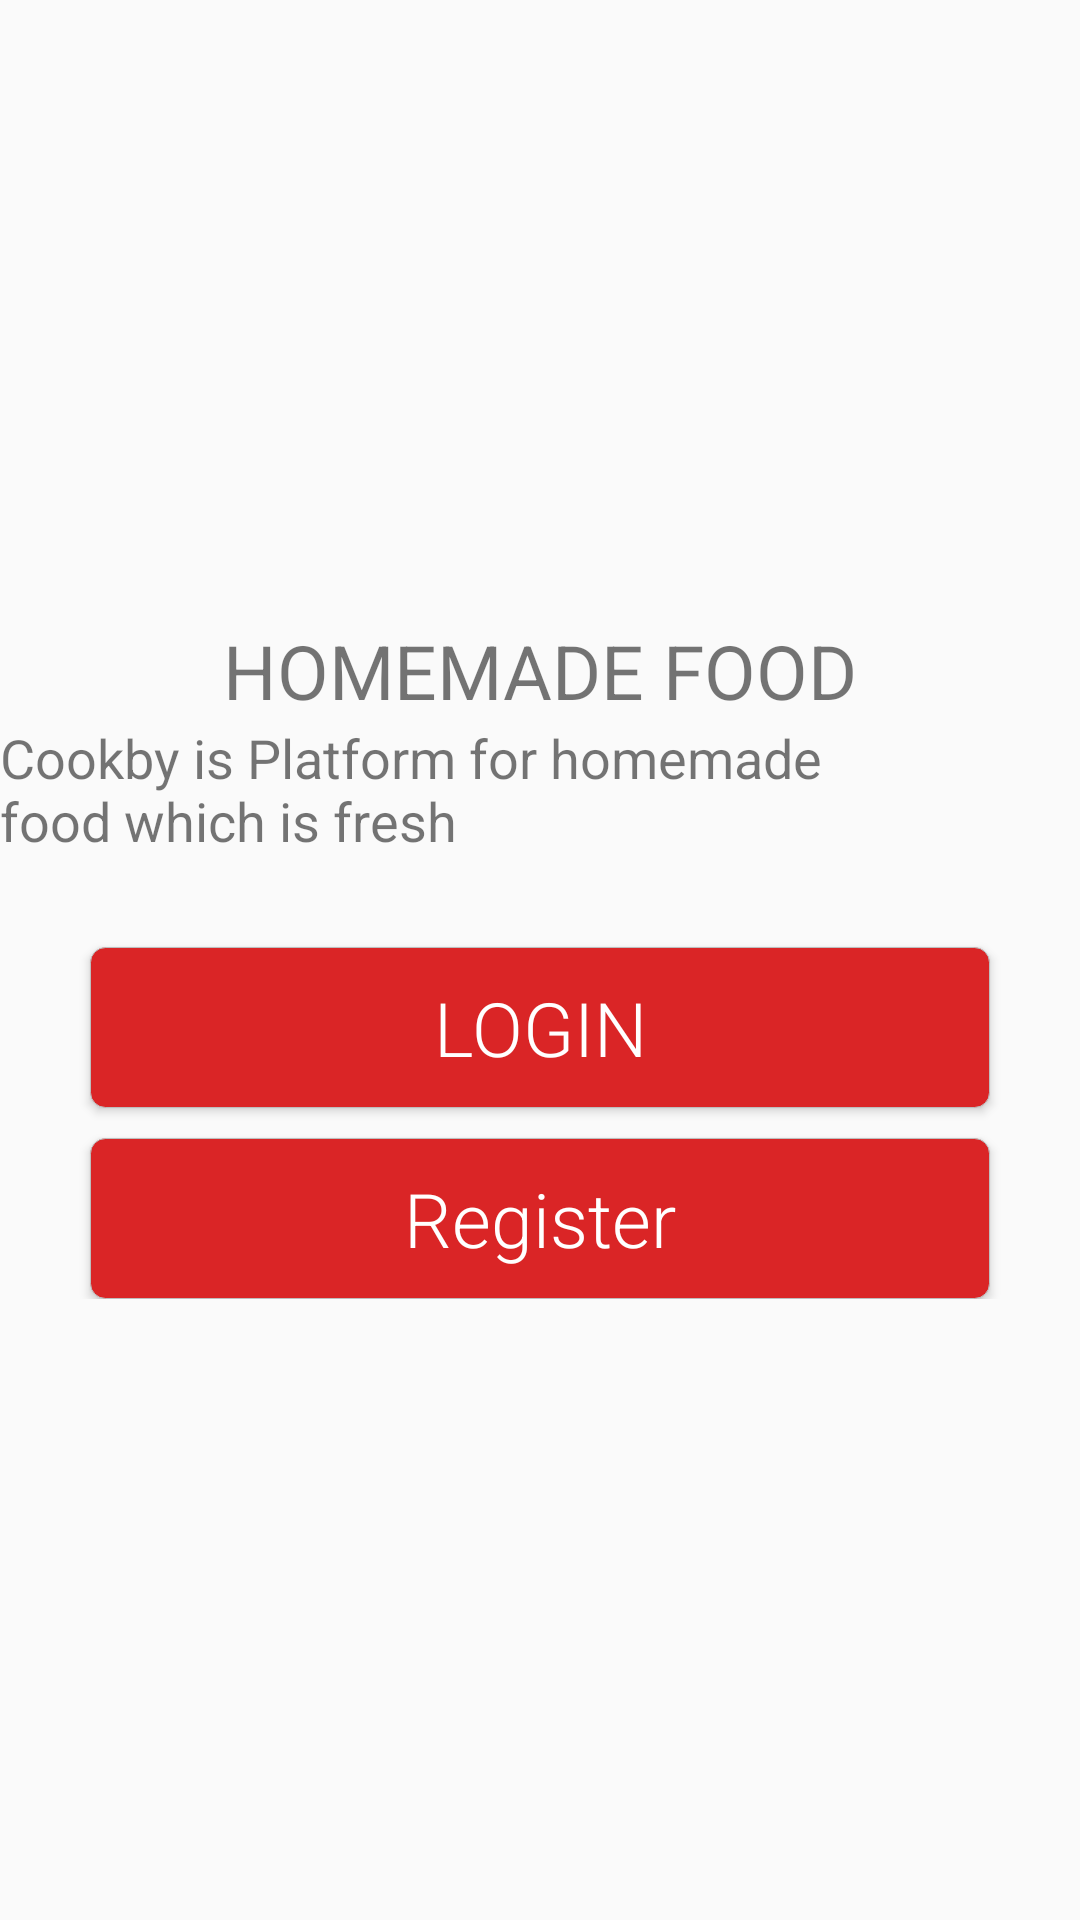

Produce the Android XML layout that renders to this screen, including the resource entries it uses.
<!-- AndroidManifest.xml: application theme AppTheme -->
<!-- res/layout/activity_main_page.xml -->
<?xml version="1.0" encoding="utf-8"?>
<RelativeLayout
    xmlns:android="http://schemas.android.com/apk/res/android"
    xmlns:app="http://schemas.android.com/apk/res-auto"
    xmlns:tools="http://schemas.android.com/tools"
    android:layout_width="match_parent"
    android:layout_height="match_parent"
    tools:context=".activities.MainPageAct"
    >


    <LinearLayout
        android:layout_width="match_parent"
        android:layout_height="wrap_content"
        android:layout_centerInParent="true"
        android:orientation="vertical"
        >
        <TextView
            android:id="@+id/txv_title"
            android:layout_width="wrap_content"
            android:layout_height="wrap_content"
            android:text="HOMEMADE FOOD"
            android:textSize="25sp"
            android:layout_gravity="center"
            />

        <TextView
            android:id="@+id/txv_description"
            android:layout_width="wrap_content"
            android:layout_height="wrap_content"
            android:text="Cookby is Platform for homemade
            food which is fresh"
            android:textSize="18sp"
            android:layout_below="@+id/txv_title"
            android:layout_gravity="center"
            />
        <Button
            android:id="@+id/btn_login"
            android:layout_width="300dp"
            android:layout_height="wrap_content"
            android:background="@drawable/round_btn_log"
            android:fontFamily="sans-serif-light"
            android:hint="LOGIN"
            android:inputType="textPersonName"
            android:padding="10dp"
            android:textColor="@color/color_white"
            android:textColorHint="@color/color_white"
            android:textSize="@dimen/text_size"
            android:layout_gravity="center"
            android:layout_marginTop="30dp"
            />

        <Button
            android:id="@+id/btn_register"
            android:layout_width="300dp"
            android:layout_height="wrap_content"
            android:background="@drawable/round_btn_log"
            android:fontFamily="sans-serif-light"
            android:hint="Register"
            android:inputType="textPersonName"
            android:padding="10dp"
            android:textColor="@color/color_white"
            android:textColorHint="@color/color_white"
            android:textSize="@dimen/text_size"
            android:layout_gravity="center"
            android:layout_marginTop="10dp"
            />
    </LinearLayout>




</RelativeLayout>
<!-- resources referenced by this layout -->
<resources>
  <color name="color_white">#fff</color>
  <dimen name="text_size">25sp</dimen>
  <!-- drawable round_btn_log (drawable) -->
  <?xml version="1.0" encoding="utf-8"?>
  <layer-list xmlns:android="http://schemas.android.com/apk/res/android">
  <item>
      <shape>
          <corners android:topLeftRadius="5dp"
              android:topRightRadius="5dp"
              android:bottomLeftRadius="5dp"
              android:bottomRightRadius="5dp"
              />
          <solid android:color="@color/input_field_color" />
          <stroke android:width="0.2dp" android:color="#BEBDBD" />
      </shape>
  </item>
  </layer-list>
  <style name="AppTheme" parent="Theme.AppCompat">
  
  
      </style>
  <color name="input_field_color">#da2526</color>
  <style name="Theme.AppCompat" parent="Theme.AppCompat.Light.NoActionBar">
  
          <item name="windowActionModeOverlay">true</item>
          <item name="colorPrimary">@color/toolbar_color</item>
          <item name="colorPrimaryDark">@color/toolbar_color</item>
  
      </style>
  <color name="toolbar_color">#e26c2e</color>
</resources>
